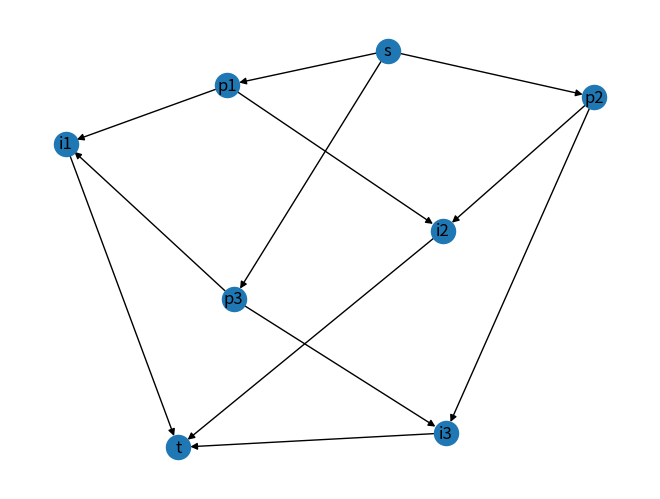

This chart was generated by the following Python code:
#!/usr/bin/env python2
# -*- coding: utf-8 -*-
"""
Created on Sat Nov 11 15:29:04 2017

@author: rhoenigman
"""

import networkx as nx
import matplotlib.pyplot as plt  
#create a directed graph
G = nx.DiGraph()

#adding an edge also adds the node
G.add_edge('s', 'p1', weight=1.0)
G.add_edge('s', 'p2', weight=1.0)
G.add_edge('s', 'p3', weight=1.0)

G.add_edge('p1', 'i1', weight=1.0)
G.add_edge('p1', 'i2', weight=1.0)

G.add_edge('p2', 'i2', weight=1.0)
G.add_edge('p2', 'i3', weight=1.0)

G.add_edge('p3', 'i1', weight=1.0)
G.add_edge('p3', 'i3', weight=1.0)

G.add_edge('i1', 't', weight=1.0)
G.add_edge('i2', 't', weight=1.0)
G.add_edge('i3', 't', weight=1.0)

#each edge has a weight of 1. The shortest path is the fewest edges.
#Use this to verify that your graph built correctly.
#
t = nx.all_simple_paths(G, 'Spider', 'Fly')

nx.draw(G, with_labels=True)  
plt.show()
